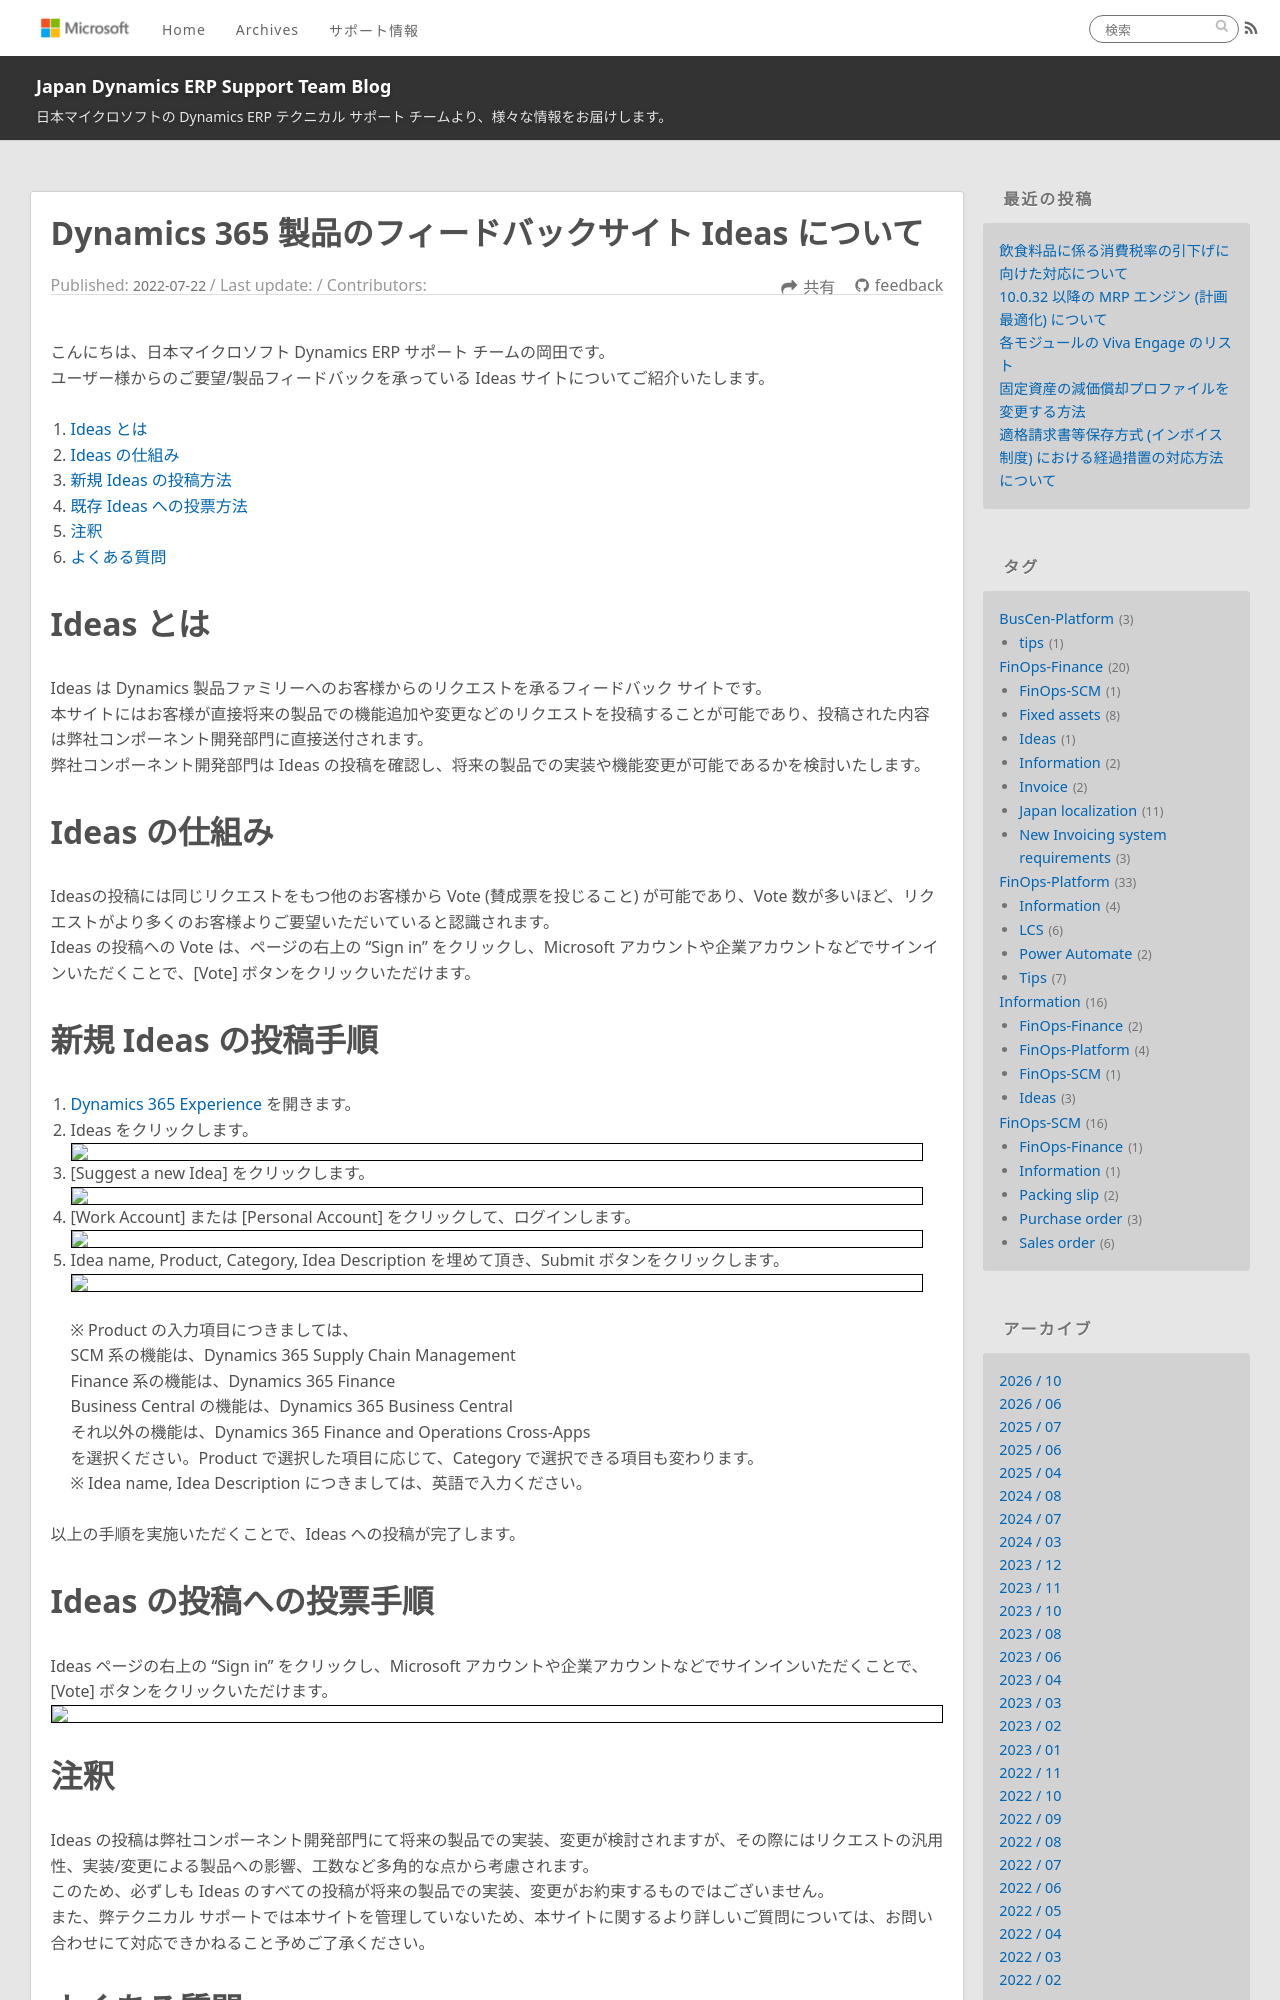

repository: jpd365erpsup/blog · page: information/how-to-post-ideas/index.html · generator: jekyll

---
title: Dynamics 365 製品のフィードバックサイト Ideas について
date: 2022-07-22
tags:
  - Information
  - Ideas
disableDisclaimer: false
---

こんにちは、日本マイクロソフト Dynamics ERP サポート チームの岡田です。  
ユーザー様からのご要望/製品フィードバックを承っている Ideas サイトについてご紹介いたします。  

<!-- more -->
# 目次
1. [Ideas とは](#overview)
1. [Ideas の仕組み](#logic)
1. [新規 Ideas の投稿方法](#post-new-ideas)
1. [既存 Ideas への投票方法](#vote-existing-ideas)
1. [注釈](#note)
1. [よくある質問](#faq)

<a id="overview"></a>  

# Ideas とは  
Ideas は Dynamics 製品ファミリーへのお客様からのリクエストを承るフィードバック サイトです。  
本サイトにはお客様が直接将来の製品での機能追加や変更などのリクエストを投稿することが可能であり、投稿された内容は弊社コンポーネント開発部門に直接送付されます。  
弊社コンポーネント開発部門は Ideas の投稿を確認し、将来の製品での実装や機能変更が可能であるかを検討いたします。  

<a id="logic"></a>  

# Ideas の仕組み  
Ideasの投稿には同じリクエストをもつ他のお客様から Vote (賛成票を投じること) が可能であり、Vote 数が多いほど、リクエストがより多くのお客様よりご要望いただいていると認識されます。  
Ideas の投稿への Vote は、ページの右上の "Sign in" をクリックし、Microsoft アカウントや企業アカウントなどでサインインいただくことで、[Vote] ボタンをクリックいただけます。  

<a id="post-new-ideas"></a>  

# 新規 Ideas の投稿手順  
1. [Dynamics 365 Experience](https://experience.dynamics.com/) を開きます。  
1. Ideas をクリックします。  
![](./how-to-post-ideas/ideas1.png)  
1. [Suggest a new Idea] をクリックします。  
![](./how-to-post-ideas/ideas2.png)  
1. [Work Account] または [Personal Account] をクリックして、ログインします。  
![](./how-to-post-ideas/ideas3.png)  
1. Idea name, Product, Category, Idea Description を埋めて頂き、Submit ボタンをクリックします。  
![](./how-to-post-ideas/ideas4.png)  
※ Product の入力項目につきましては、  
   SCM 系の機能は、Dynamics 365 Supply Chain Management  
   Finance 系の機能は、Dynamics 365 Finance  
   Business Central の機能は、Dynamics 365 Business Central  
   それ以外の機能は、Dynamics 365 Finance and Operations Cross-Apps  
   を選択ください。Product で選択した項目に応じて、Category で選択できる項目も変わります。  
※ Idea name, Idea Description につきましては、英語で入力ください。  

以上の手順を実施いただくことで、Ideas への投稿が完了します。  

<a id="vote-existing-ideas"></a>
